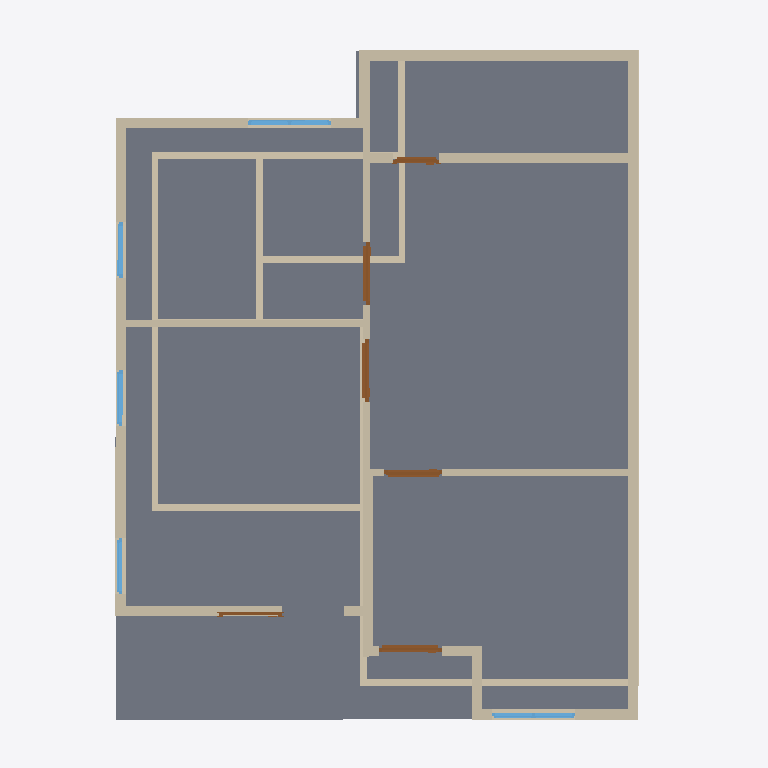
Plan cut of the same IFC building model at storey '2F' (level 3.00 m, cut at 4.40 m), seen from above with north up, elements coloured by IFC class: 28 walls (beige), 6 doors (brown), 5 windows (light blue), 3 slabs (grey). Cut surfaces are drawn darker.
Extent 10.2 m × 10.0 m × 7.1 m (x, y, z). Storeys (3): GF at 0.00 m; 2F at 3.00 m; ROOF at 6.00 m. Elements (57): 29 IfcWall, 11 IfcDoor, 9 IfcWindow, 6 IfcSlab, 2 IfcRoof.

HEADER;
FILE_DESCRIPTION(('ViewDefinition[DesignTransferView]'),'2;1');
FILE_NAME('s03-activity.ifc','2026-10-02T23:43:12+08:00',(''),(''),'IfcOpenShell 0.8.5-post1','Bonsai 0.8.5-post1','Nobody');
FILE_SCHEMA(('IFC4'));
ENDSEC;
DATA;
#1=IFCPROJECT('0VUIaU7GPByx5QNLT1F_xv',$,'My Project',$,$,$,$,(#10,#22),#5);
#27=IFCSITE('02evL5Y_53Mx_QfpiGql7P',$,'My Site',$,$,#50,$,$,$,$,$,$,$,$);
#33=IFCBUILDING('1ukvSGPhn7qOs8kClG_zyB',$,'My Building',$,$,#56,$,$,$,$,$,$);
#39=IFCBUILDINGSTOREY('2A4upabTH2juSnQOEBWRjx',$,'2F',$,$,#7905,$,$,$,$);
#63=IFCBUILDINGSTOREY('21GeWZgsP6KO7D$ZZMc3vI',$,'GF',$,$,#79,$,$,$,$);
#17530=IFCBUILDINGSTOREY('0aiO5MAfPC_9_0geTnvTIn',$,'ROOF',$,$,#17584,$,$,$,$);
#7906=IFCSLAB('06A4l0q0125ABaI5YwcoUc',$,'Slab',$,$,#7914,#7921,$,$);
#9093=IFCSLAB('3xXrdeBln7fuH9iX4RiwNs',$,'Slab',$,$,#9100,#9107,$,$);
#11372=IFCSLAB('0KyySFhoz68uyOWm$GSyuZ',$,'Slab',$,$,#11379,#11386,$,$);
#11545=IFCWALL('1hMGgp25XEtQcZE5KqN4MV',$,'Wall',$,$,#11953,#11551,$,$);
#11394=IFCWALL('0$iFgLYGj8vwjC7Zbf1Q1Z',$,'Wall',$,$,#12094,#11401,$,$);
#11570=IFCWALL('1Y3Jat7gT8L9dYQ9FcP_oI',$,'Wall',$,$,#11985,#11576,$,$);
#12290=IFCWALL('1PaD5Thvv6K8oJ9BCWwuUn',$,'Wall',$,$,#12346,#12296,$,$);
#2075=IFCWALL('1tWJHWMkv0DuRi_BLCXrhn',$,'Wall',$,$,#3242,#2081,$,$);
#11620=IFCWALL('1jGnmJUSP0$wtYebgdPg38',$,'Wall',$,$,#12049,#11626,$,$);
#1883=IFCWALL('1KCIGHdqv08Qpzn86_I0Sf',$,'Wall',$,$,#2608,#1891,$,$);
#12766=IFCWALL('2ZbePPqCH47w9bfMLBM4bh',$,'Wall',$,$,#12887,#12772,$,$);
#11420=IFCWALL('0EX3Aj6pjDTv3GNBAoXSJK',$,'Wall',$,$,#11793,#11426,$,$);
#2037=IFCWALL('041blTuN53HQGdEIvcnw_V',$,'Wall',$,$,#3197,#2043,$,$);
#12587=IFCWALL('20wwiY1HfBnxfNgWKSPxio',$,'Wall',$,$,#12599,#12594,$,$);
#2113=IFCWALL('2qJxYBa8z3WgI9eatullXU',$,'Wall',$,$,#3293,#2119,$,$);
#14298=IFCWALL('0lxyPIYCL3LwsK_PkwD0E$',$,'Wall',$,$,#14309,#14304,$,$);
#11520=IFCWALL('3uTgG0ZTH429y1gUNy9gWd',$,'Wall',$,$,#11921,#11526,$,$);
#2649=IFCWALL('1P_I1kiX58He5oQGG5HALU',$,'Wall',$,$,#3013,#2655,$,$);
#2847=IFCWALL('0MyUqoi8TAXwezgcwFZVy0',$,'Wall',$,$,#3165,#2853,$,$);
#12696=IFCWALL('0RLSttiMP2YRbGWGsjgtkN',$,'Wall',$,$,#12752,#12702,$,$);
#11595=IFCWALL('33OCzoh_n85wqjUuuL2QDz',$,'Wall',$,$,#12017,#11601,$,$);
#1999=IFCWALL('0y8MaoGwbA$g$dF1gxMa6t',$,'Wall',$,$,#3416,#2005,$,$);
#1923=IFCWALL('0HduRmalT218FYcmxVFtNr',$,'Wall',$,$,#3352,#1929,$,$);
#11495=IFCWALL('3nSks_oVj97QAmZu94SyEp',$,'Wall',$,$,#11889,#11501,$,$);
#2189=IFCWALL('0tIw0t8r984xcEekFPZM2z',$,'Wall',$,$,#2200,#2195,$,$);
#2822=IFCWALL('1yFpiQEpLAvvYOl0ENWe1D',$,'Wall',$,$,#3074,#2828,$,$);
#2396=IFCWALL('1vnLsKQ41AyR1FcHi1Lprw',$,'Wall',$,$,#2407,#2402,$,$);
#11470=IFCWALL('1pU13qWCXDXgGrDUGAb3$h',$,'Wall',$,$,#11857,#11476,$,$);
#14579=IFCDOOR('3d2m1bRDn9KOjgpOHCxcFO',$,'Door',$,$,#14762,#14588,$,2.0,0.8999999761581421,$,.SINGLE_SWING_LEFT.,$);
#15460=IFCDOOR('1cTvj_1fr1XxWQL23A67sa',$,'Door',$,$,#16335,#15469,$,2.0,0.8999999761581421,$,.SINGLE_SWING_LEFT.,$);
#15525=IFCDOOR('01rUEStXr8mP7FpExo3qPu',$,'Door',$,$,#16216,#15534,$,2.0,0.8999999761581421,$,.SINGLE_SWING_RIGHT.,$);
#17163=IFCWINDOW('2FABLtSDH3pfF3tTz0SXyd',$,'Window',$,$,#17440,#17172,$,0.8999999761581421,1.2000000476837158,$,.DOUBLE_PANEL_VERTICAL.,$);
#17228=IFCWINDOW('0$bxD7inL67AQnW_Riqk5A',$,'Window',$,$,#17292,#17237,$,0.8999999761581421,1.2000000476837158,$,$,$);
#11445=IFCWALL('3n_mymPBn9SxkywZ1kvD70',$,'Wall',$,$,#11825,#11451,$,$);
#15684=IFCDOOR('35yuERFBf8ywsthh9qdZw2',$,'Door',$,$,#15867,#15693,$,2.0,0.8302819728851318,$,.SINGLE_SWING_RIGHT.,$);
#12907=IFCWALL('1htxIRCtjAAQRm2bK7L96O',$,'Wall',$,$,#12919,#12914,$,$);
#17033=IFCWINDOW('1fDlXp$LP3iQw3WGaiJ$kd',$,'Window',$,$,#17097,#17042,$,0.8999999761581421,0.800000011920929,$,$,$);
#17098=IFCWINDOW('1aCINhrIj2Wh620kny3D6M',$,'Window',$,$,#17162,#17107,$,0.8999999761581421,0.800000011920929,$,$,$);
#15590=IFCDOOR('1Hfb_0kk1EUxM0kpWNWsuw',$,'Door',$,$,#16454,#15599,$,2.0,0.6589024066925049,$,.SINGLE_SWING_LEFT.,$);
#16968=IFCWINDOW('2RwC7FU_X6WR24VTysy2Cc',$,'Window',$,$,#17032,#16977,$,0.8999999761581421,0.800000011920929,$,$,$);
#14763=IFCDOOR('1NywCKMNP4khaL9LyTs6C7',$,'Door',$,$,#14832,#14772,$,2.0,0.8999999761581421,$,$,$);
#2421=IFCWALL('2UJTrnD8bCcw0xi5OgGl00',$,'Wall',$,$,#2432,#2427,$,$);
ENDSEC;
